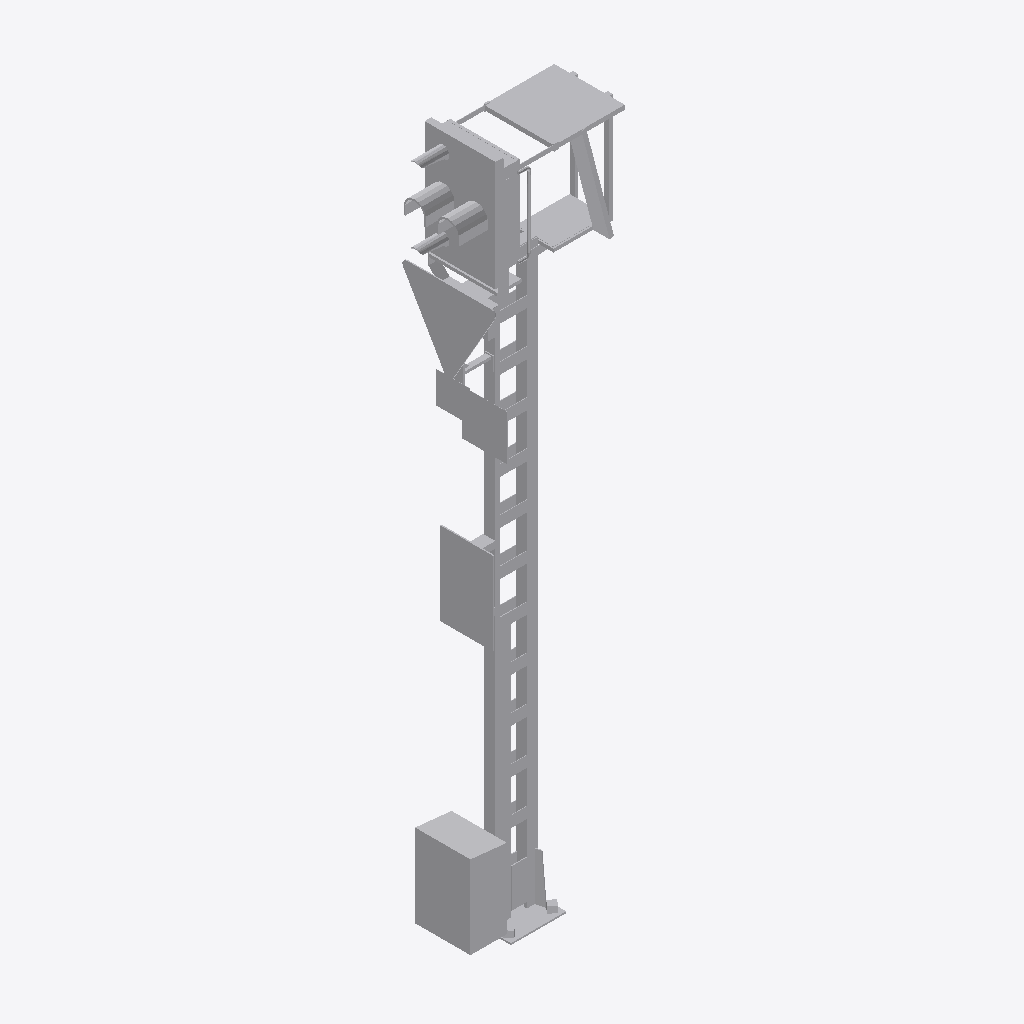
Isometric view of an IFC building model (IFC-SPF (STEP), schema IFC4, length unit metre), seen from the south-west, elements coloured by IFC class: 1 other element (light grey).
Extent 1.5 m × 0.8 m × 6.3 m (x, y, z). Elements (1): 1 IfcBuildingElementProxy.

HEADER;
FILE_DESCRIPTION(('ViewDefinition [ReferenceView_V1.2]'),'2;1');
FILE_NAME('2018_01','2023-01-31T22:41:40+01:00',(''),(''),'ODA SDAI 22.12','23.0.20.21 - Exporter 23.0.20.21 - Alternativ-UI','');
FILE_SCHEMA(('IFC4'));
ENDSEC;
DATA;
#98=IFCPROJECT('0up9yf6c1ENQcnTT0saNjP',#20,'2018_01',$,$,'','Projekt  Status',(#93),#90);
#101=IFCSITE('0up9yf6c1ENQcnTT0saNjR',#20,'Default',$,$,#100,$,$,.ELEMENT.,(48,8,15,359802),(11,34,47,783432),0.0,$,$);
#3834=IFCBUILDINGELEMENTPROXY('0g0WNGMtH8vhjErNI5TwuS',#20,'S 8000.5.7-18_M5200-Zs3v-VS-B_LOD400-500:S 8000.5.7-18_M5200-Zs3v-VS-B_LOD400-500:2534961',$,'S 8000.5.7-18_M5200-Zs3v-VS-B_LOD400-500:S 8000.5.7-18_M5200-Zs3v-VS-B_LOD400-500',#3833,#3831,'2534961',.NOTDEFINED.);
ENDSEC;
